Dataset: train (GitHub, AbulHasnatHridoy/Fungal-Diseases-of-tea-leaves). Classes: healthy, heliopeltis, red rust, red spider, sunlight scorching, thrips.

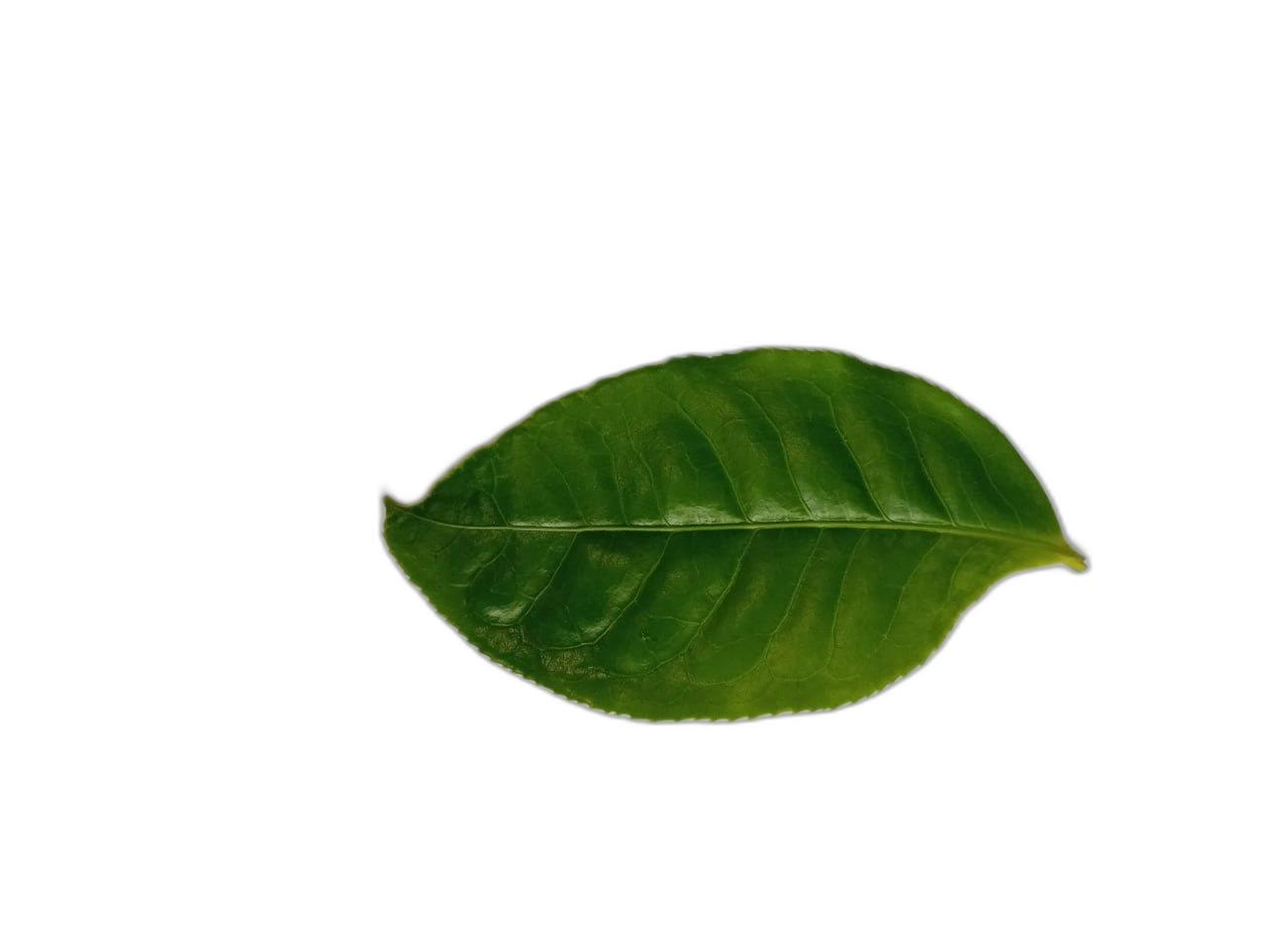
Label: healthy

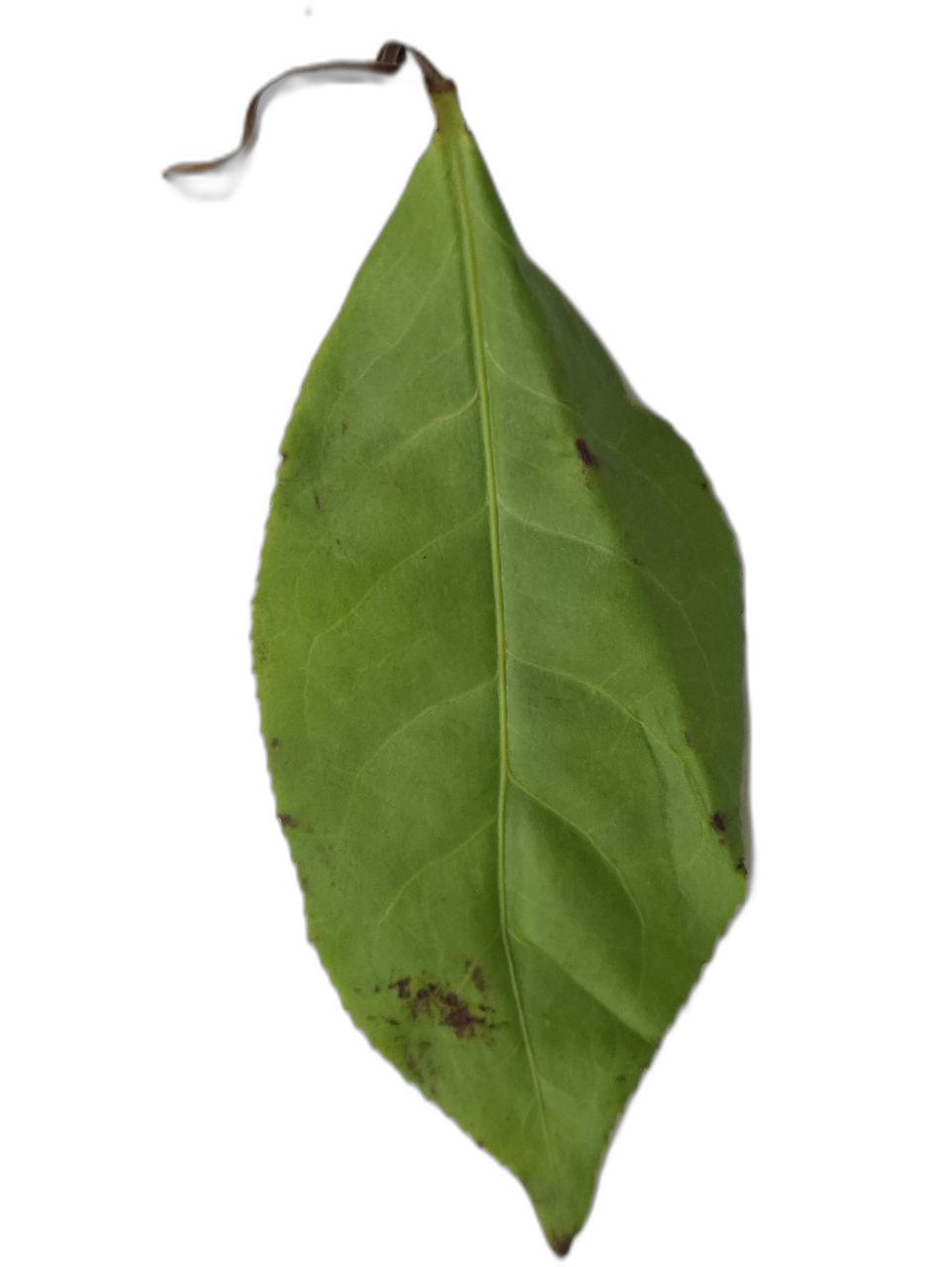
Label: red spider

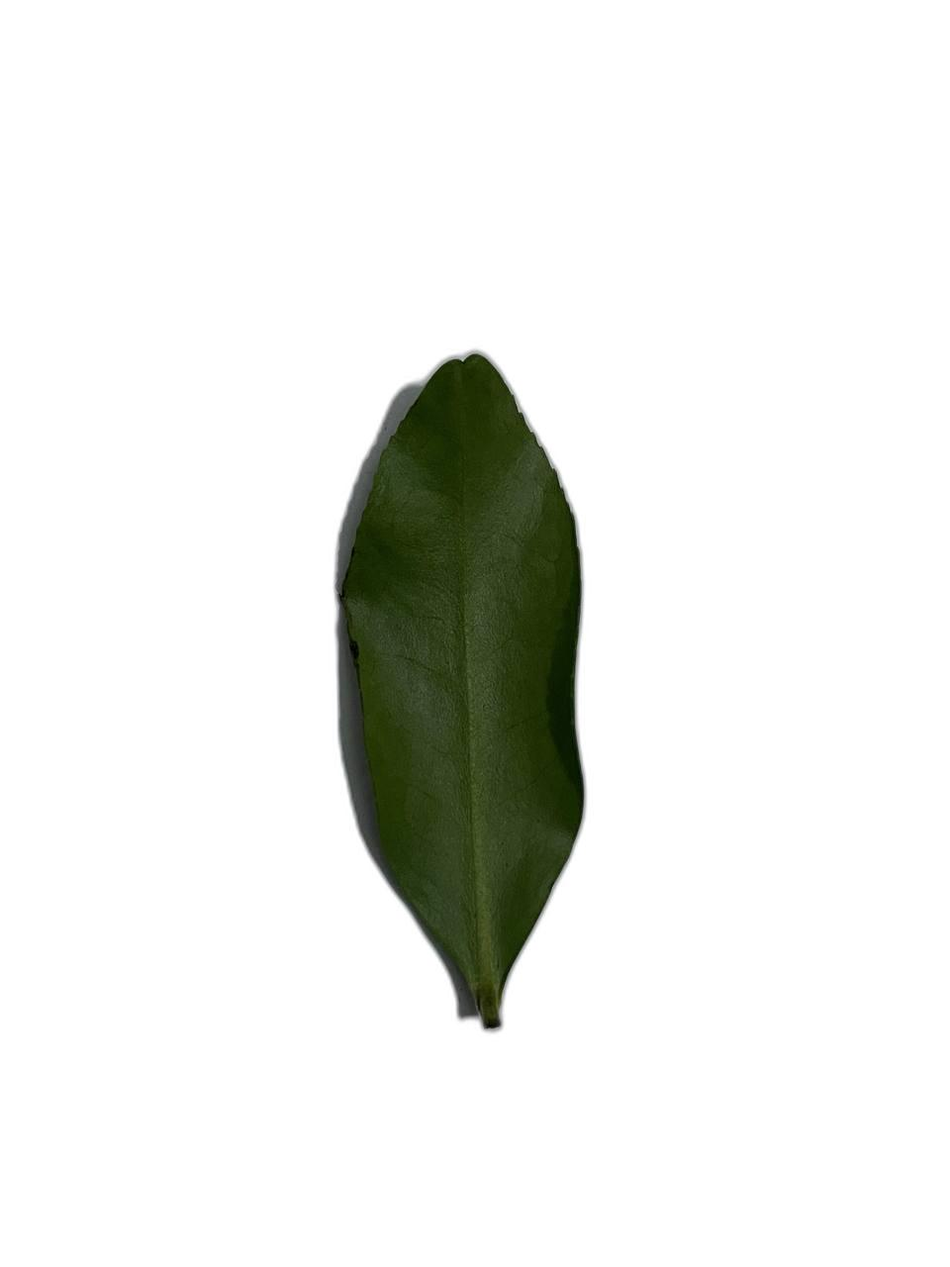
Label: heliopeltis

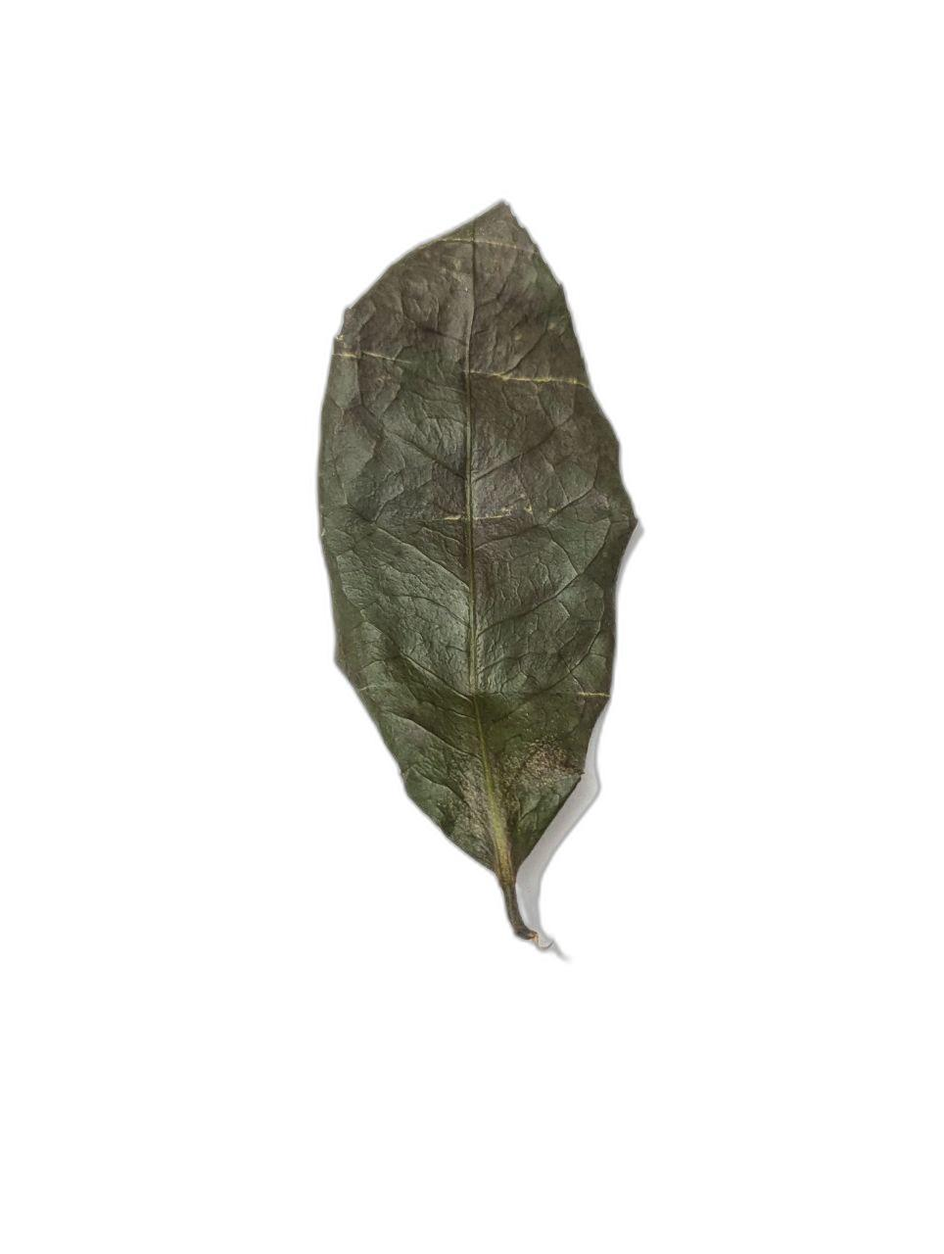
Label: sunlight scorching

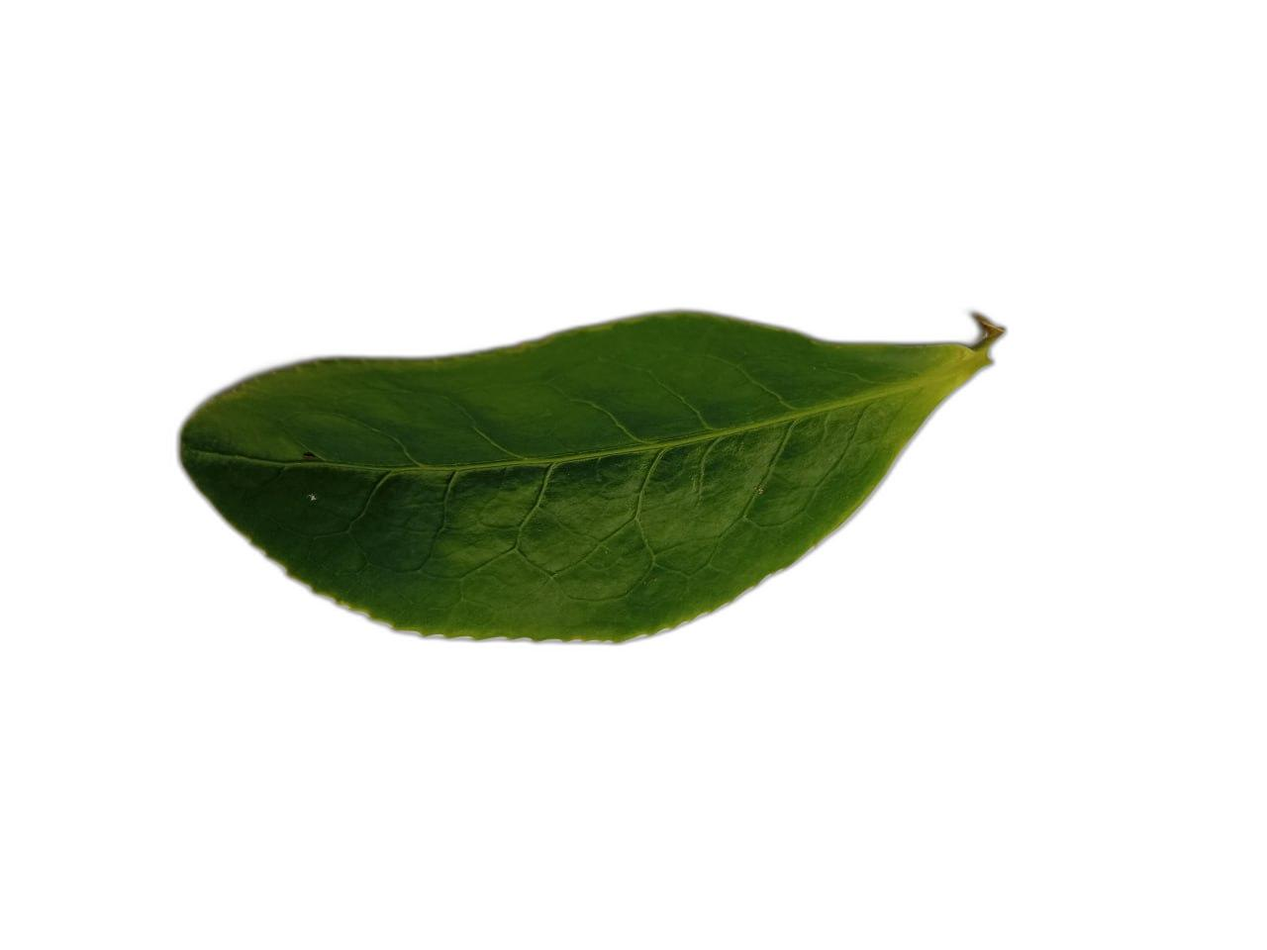
Label: healthy

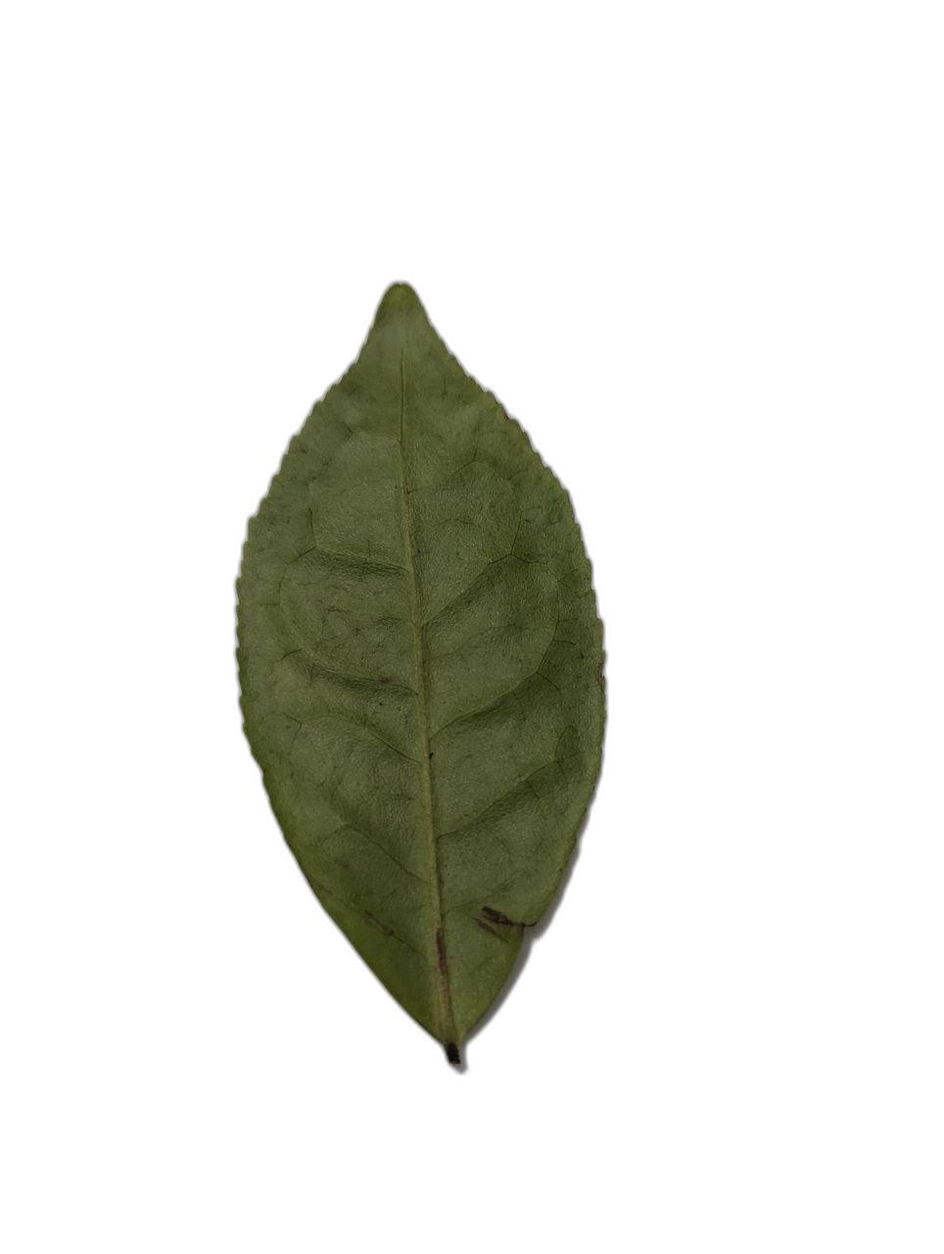
Label: sunlight scorching
